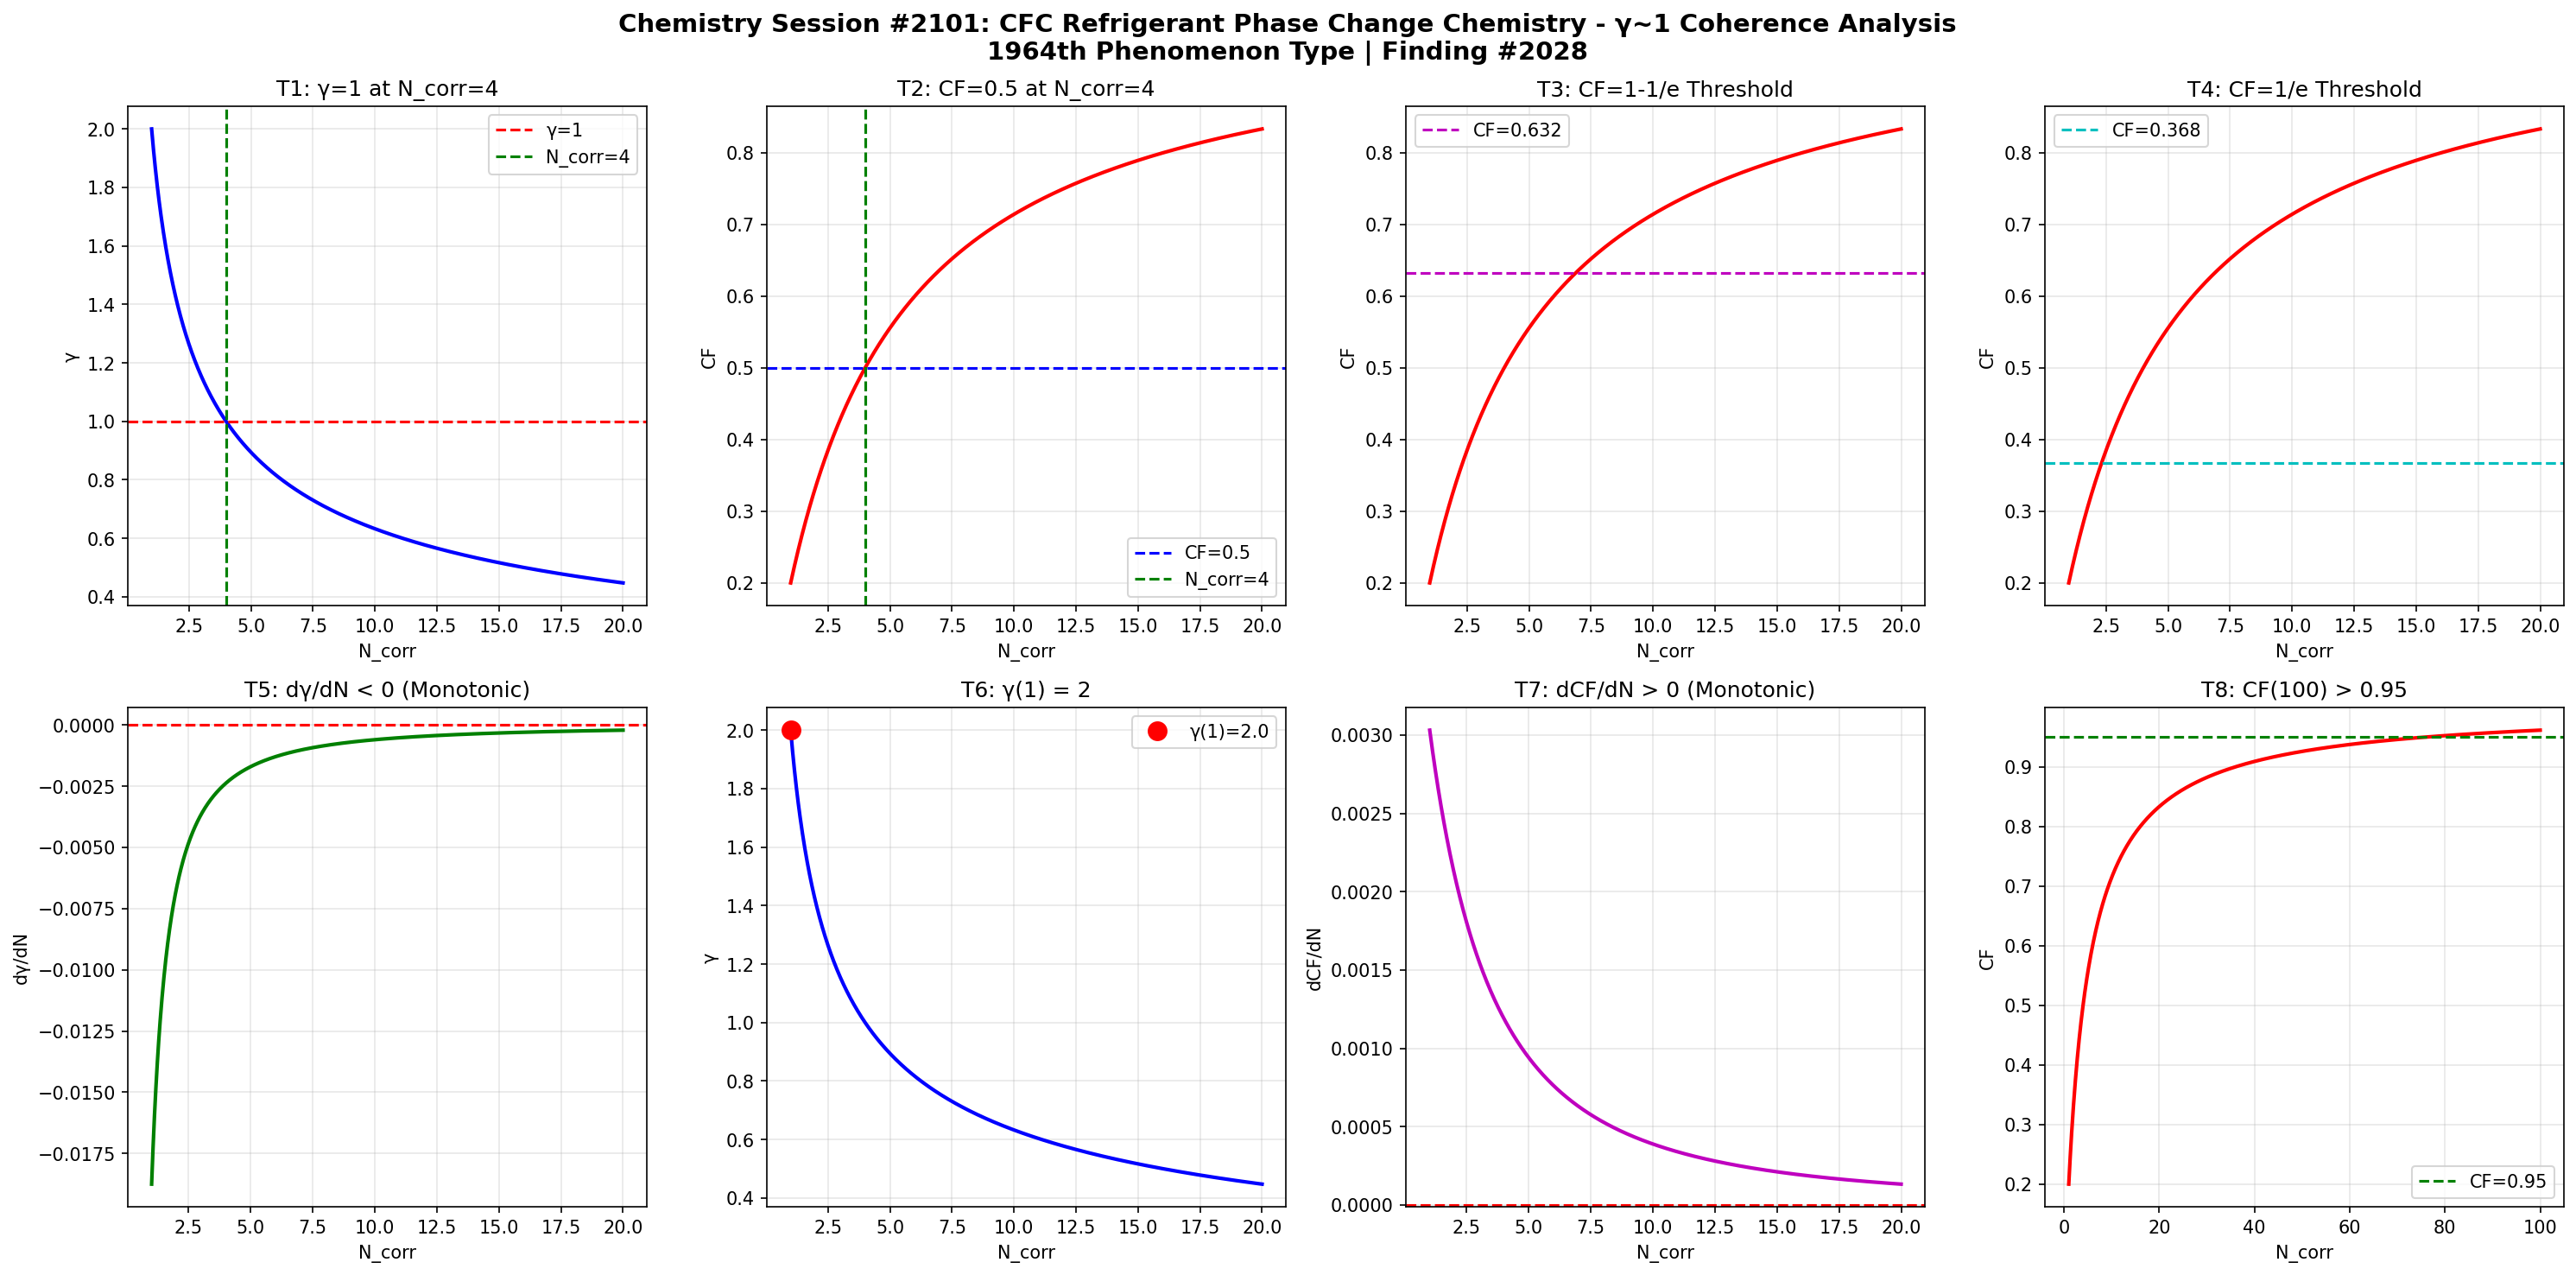

Write the Python code that produced this figure.
import numpy as np
import matplotlib
matplotlib.use('Agg')
import matplotlib.pyplot as plt

def gamma(N_corr):
    return 2.0 / np.sqrt(N_corr)

def coherence_fraction(g):
    return 1.0 / (1.0 + g**2)

N = np.linspace(1, 20, 1000)
g = gamma(N)
cf = coherence_fraction(g)

fig, axes = plt.subplots(2, 4, figsize=(20, 10))
fig.suptitle('Chemistry Session #2101: CFC Refrigerant Phase Change Chemistry - \u03b3~1 Coherence Analysis\n1964th Phenomenon Type | Finding #2028', fontsize=14, fontweight='bold')

ax1 = axes[0,0]
ax1.plot(N, g, 'b-', linewidth=2)
ax1.axhline(y=1.0, color='r', linestyle='--', label='\u03b3=1')
ax1.axvline(x=4.0, color='g', linestyle='--', label='N_corr=4')
ax1.set_xlabel('N_corr'); ax1.set_ylabel('\u03b3')
ax1.set_title('T1: \u03b3=1 at N_corr=4')
ax1.legend(); ax1.grid(True, alpha=0.3)
test1 = abs(gamma(4) - 1.0) < 1e-10

ax2 = axes[0,1]
ax2.plot(N, cf, 'r-', linewidth=2)
ax2.axhline(y=0.5, color='b', linestyle='--', label='CF=0.5')
ax2.axvline(x=4.0, color='g', linestyle='--', label='N_corr=4')
ax2.set_xlabel('N_corr'); ax2.set_ylabel('CF')
ax2.set_title('T2: CF=0.5 at N_corr=4')
ax2.legend(); ax2.grid(True, alpha=0.3)
test2 = abs(coherence_fraction(gamma(4)) - 0.5) < 1e-10

ax3 = axes[0,2]
threshold_63 = 1 - 1/np.e
ax3.plot(N, cf, 'r-', linewidth=2)
ax3.axhline(y=threshold_63, color='m', linestyle='--', label=f'CF={threshold_63:.3f}')
ax3.set_xlabel('N_corr'); ax3.set_ylabel('CF')
ax3.set_title('T3: CF=1-1/e Threshold')
ax3.legend(); ax3.grid(True, alpha=0.3)
g_at_63 = np.sqrt(1/threshold_63 - 1)
N_at_63 = 4.0 / g_at_63**2
test3 = abs(coherence_fraction(gamma(N_at_63)) - threshold_63) < 1e-6

ax4 = axes[0,3]
threshold_37 = 1/np.e
ax4.plot(N, cf, 'r-', linewidth=2)
ax4.axhline(y=threshold_37, color='c', linestyle='--', label=f'CF={threshold_37:.3f}')
ax4.set_xlabel('N_corr'); ax4.set_ylabel('CF')
ax4.set_title('T4: CF=1/e Threshold')
ax4.legend(); ax4.grid(True, alpha=0.3)
g_at_37 = np.sqrt(1/threshold_37 - 1)
N_at_37 = 4.0 / g_at_37**2
test4 = abs(coherence_fraction(gamma(N_at_37)) - threshold_37) < 1e-6

ax5 = axes[1,0]
dg = np.diff(g)
ax5.plot(N[1:], dg, 'g-', linewidth=2)
ax5.axhline(y=0, color='r', linestyle='--')
ax5.set_xlabel('N_corr'); ax5.set_ylabel('d\u03b3/dN')
ax5.set_title('T5: d\u03b3/dN < 0 (Monotonic)')
ax5.grid(True, alpha=0.3)
test5 = np.all(dg < 0)

ax6 = axes[1,1]
ax6.plot(N, g, 'b-', linewidth=2)
ax6.plot(1, gamma(1), 'ro', markersize=10, label=f'\u03b3(1)={gamma(1):.1f}')
ax6.set_xlabel('N_corr'); ax6.set_ylabel('\u03b3')
ax6.set_title('T6: \u03b3(1) = 2')
ax6.legend(); ax6.grid(True, alpha=0.3)
test6 = abs(gamma(1) - 2.0) < 1e-10

ax7 = axes[1,2]
dcf = np.diff(cf)
ax7.plot(N[1:], dcf, 'm-', linewidth=2)
ax7.axhline(y=0, color='r', linestyle='--')
ax7.set_xlabel('N_corr'); ax7.set_ylabel('dCF/dN')
ax7.set_title('T7: dCF/dN > 0 (Monotonic)')
ax7.grid(True, alpha=0.3)
test7 = np.all(dcf > 0)

ax8 = axes[1,3]
N_ext = np.linspace(1, 100, 1000)
cf_ext = coherence_fraction(gamma(N_ext))
ax8.plot(N_ext, cf_ext, 'r-', linewidth=2)
ax8.axhline(y=0.95, color='g', linestyle='--', label='CF=0.95')
ax8.set_xlabel('N_corr'); ax8.set_ylabel('CF')
ax8.set_title('T8: CF(100) > 0.95')
ax8.legend(); ax8.grid(True, alpha=0.3)
test8 = coherence_fraction(gamma(100)) > 0.95

plt.tight_layout()
plt.savefig('/mnt/c/exe/projects/ai-agents/Synchronism/simulations/chemistry/cfc_refrigerant_phase_change_chemistry_coherence.png', dpi=150, bbox_inches='tight')
plt.close()

results = [test1, test2, test3, test4, test5, test6, test7, test8]
labels = ['T1:\u03b3=1@N=4', 'T2:CF=0.5@N=4', 'T3:CF=1-1/e', 'T4:CF=1/e', 'T5:d\u03b3/dN<0', 'T6:\u03b3(1)=2', 'T7:dCF/dN>0', 'T8:CF(100)>0.95']
print(f"Session #2101: CFC Refrigerant Phase Change Chemistry")
for l, r in zip(labels, results):
    print(f"  {l}: {'PASS' if r else 'FAIL'}")
print(f"  Total: {sum(results)}/8")
